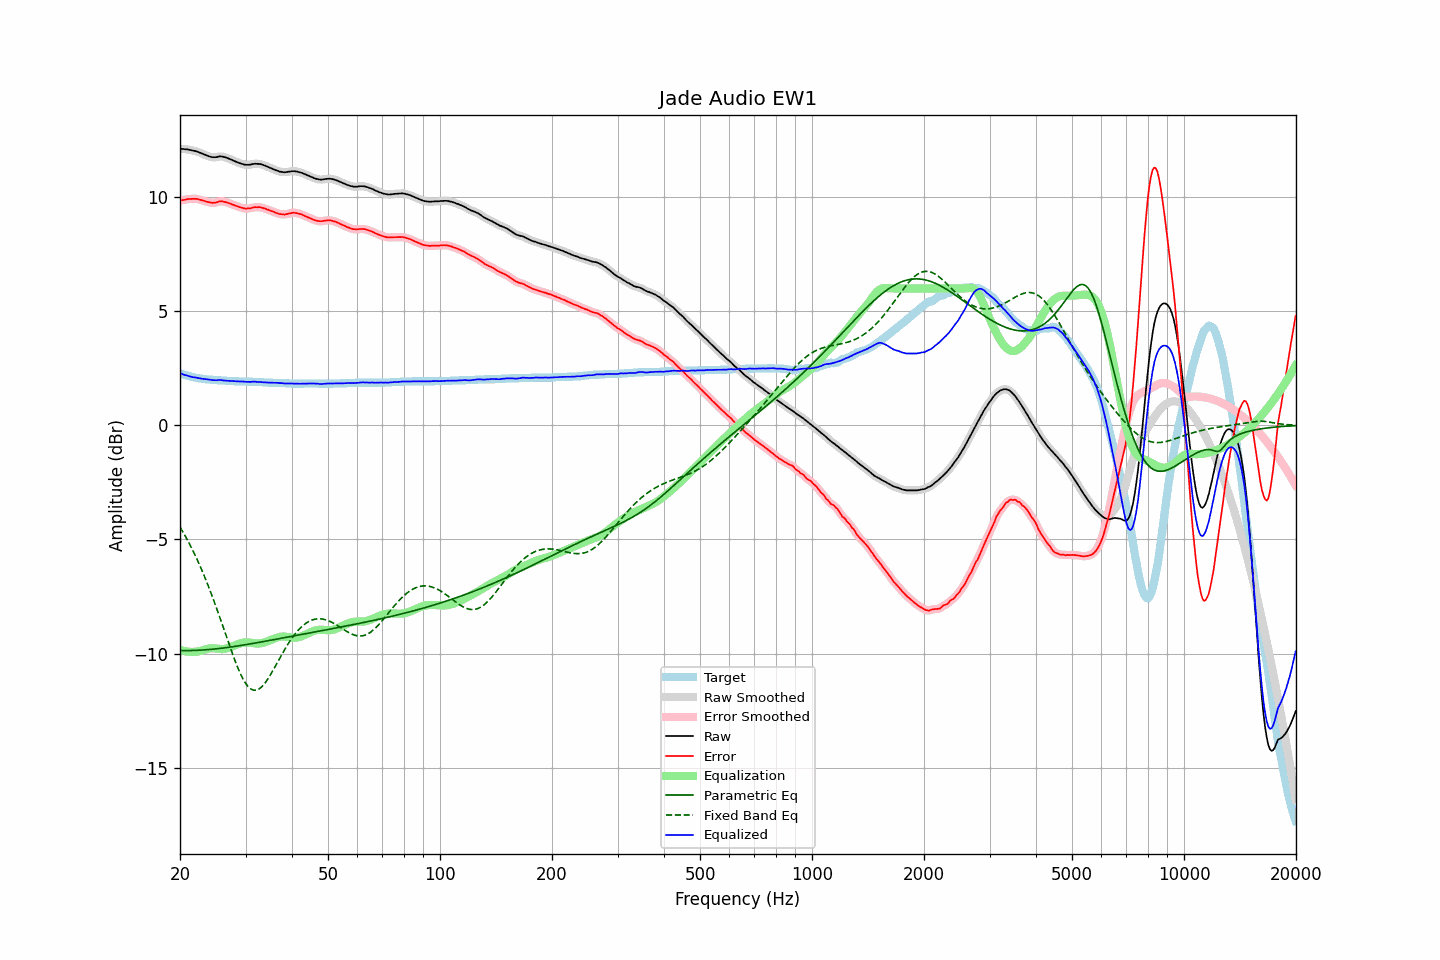

The file beside this chart, header and first rows:
frequency, raw, error, smoothed, error_smoothed, equalization, parametric_eq, fixed_band_eq, equalized_raw, equalized_smoothed, target
20.00, 12.12, 9.84, 12.12, 9.84, -9.84, -9.87, -4.46, 2.28, 2.28, 2.28
20.20, 12.12, 9.87, 12.12, 9.86, -9.86, -9.87, -4.57, 2.26, 2.26, 2.25
20.40, 12.11, 9.88, 12.11, 9.88, -9.88, -9.87, -4.69, 2.23, 2.23, 2.23
20.61, 12.10, 9.89, 12.10, 9.89, -9.89, -9.87, -4.82, 2.21, 2.21, 2.21
20.81, 12.10, 9.91, 12.10, 9.90, -9.91, -9.87, -4.94, 2.19, 2.19, 2.19
21.02, 12.09, 9.92, 12.09, 9.91, -9.92, -9.87, -5.07, 2.17, 2.17, 2.17
21.23, 12.07, 9.92, 12.07, 9.92, -9.92, -9.87, -5.21, 2.15, 2.15, 2.15
21.44, 12.06, 9.93, 12.06, 9.92, -9.93, -9.87, -5.34, 2.13, 2.13, 2.13
21.66, 12.04, 9.93, 12.04, 9.93, -9.93, -9.86, -5.48, 2.11, 2.11, 2.11
21.87, 12.03, 9.93, 12.03, 9.93, -9.93, -9.86, -5.63, 2.10, 2.10, 2.10
22.09, 12.01, 9.93, 12.01, 9.92, -9.92, -9.86, -5.78, 2.09, 2.09, 2.08
22.31, 11.99, 9.92, 11.99, 9.91, -9.91, -9.86, -5.93, 2.08, 2.08, 2.07
22.54, 11.96, 9.90, 11.96, 9.90, -9.89, -9.85, -6.09, 2.07, 2.07, 2.06
22.76, 11.93, 9.88, 11.93, 9.88, -9.88, -9.85, -6.25, 2.05, 2.05, 2.05
22.99, 11.90, 9.86, 11.90, 9.86, -9.86, -9.84, -6.41, 2.04, 2.04, 2.04
23.22, 11.87, 9.84, 11.87, 9.84, -9.84, -9.84, -6.58, 2.03, 2.03, 2.03
23.45, 11.84, 9.82, 11.84, 9.82, -9.81, -9.83, -6.75, 2.03, 2.03, 2.02
23.69, 11.81, 9.80, 11.81, 9.80, -9.79, -9.83, -6.93, 2.02, 2.02, 2.01
23.92, 11.79, 9.78, 11.79, 9.78, -9.78, -9.82, -7.11, 2.01, 2.01, 2.01
24.16, 11.77, 9.77, 11.77, 9.76, -9.77, -9.82, -7.29, 2.00, 2.00, 2.00
24.40, 11.75, 9.75, 11.75, 9.75, -9.77, -9.81, -7.48, 1.98, 1.99, 2.00
24.65, 11.75, 9.76, 11.75, 9.75, -9.77, -9.80, -7.67, 1.98, 1.98, 1.99
24.89, 11.75, 9.76, 11.75, 9.76, -9.77, -9.80, -7.86, 1.98, 1.98, 1.99
25.14, 11.76, 9.78, 11.76, 9.78, -9.78, -9.79, -8.06, 1.98, 1.98, 1.98
25.39, 11.78, 9.81, 11.78, 9.80, -9.79, -9.78, -8.26, 1.99, 1.98, 1.97
25.65, 11.79, 9.82, 11.78, 9.81, -9.80, -9.77, -8.46, 1.99, 1.99, 1.97
25.91, 11.78, 9.82, 11.78, 9.82, -9.80, -9.76, -8.67, 1.98, 1.98, 1.96
26.16, 11.77, 9.81, 11.77, 9.81, -9.80, -9.75, -8.87, 1.97, 1.97, 1.96
26.43, 11.75, 9.79, 11.75, 9.79, -9.79, -9.75, -9.08, 1.96, 1.96, 1.96
26.69, 11.73, 9.78, 11.73, 9.77, -9.77, -9.74, -9.28, 1.96, 1.95, 1.95
26.96, 11.70, 9.75, 11.70, 9.75, -9.75, -9.73, -9.49, 1.95, 1.95, 1.95
27.23, 11.67, 9.73, 11.67, 9.72, -9.73, -9.72, -9.69, 1.94, 1.94, 1.94
27.50, 11.64, 9.70, 11.64, 9.70, -9.70, -9.71, -9.89, 1.94, 1.94, 1.94
27.77, 11.61, 9.67, 11.61, 9.67, -9.67, -9.70, -10.08, 1.94, 1.94, 1.94
28.05, 11.58, 9.65, 11.58, 9.64, -9.64, -9.69, -10.27, 1.94, 1.94, 1.93
28.33, 11.55, 9.62, 11.55, 9.62, -9.62, -9.68, -10.45, 1.93, 1.93, 1.93
28.62, 11.52, 9.59, 11.52, 9.59, -9.59, -9.66, -10.63, 1.93, 1.93, 1.93
28.90, 11.49, 9.57, 11.49, 9.57, -9.56, -9.65, -10.79, 1.93, 1.93, 1.92
29.19, 11.47, 9.55, 11.47, 9.54, -9.54, -9.64, -10.94, 1.93, 1.92, 1.92
29.48, 11.45, 9.53, 11.45, 9.52, -9.53, -9.63, -11.08, 1.92, 1.92, 1.92
29.78, 11.43, 9.51, 11.43, 9.51, -9.51, -9.62, -11.21, 1.91, 1.92, 1.92
30.08, 11.42, 9.50, 11.42, 9.50, -9.51, -9.61, -11.32, 1.91, 1.91, 1.92
30.38, 11.42, 9.51, 11.42, 9.50, -9.51, -9.60, -11.41, 1.91, 1.91, 1.91
30.68, 11.42, 9.51, 11.42, 9.51, -9.52, -9.58, -11.49, 1.90, 1.91, 1.91
30.99, 11.43, 9.52, 11.43, 9.52, -9.52, -9.57, -11.55, 1.91, 1.91, 1.91
31.30, 11.45, 9.54, 11.45, 9.54, -9.53, -9.56, -11.58, 1.91, 1.91, 1.91
31.61, 11.46, 9.56, 11.46, 9.55, -9.55, -9.55, -11.60, 1.91, 1.91, 1.90
31.93, 11.47, 9.57, 11.46, 9.56, -9.55, -9.54, -11.61, 1.92, 1.91, 1.90
32.24, 11.46, 9.56, 11.46, 9.57, -9.56, -9.52, -11.59, 1.90, 1.91, 1.90
32.57, 11.46, 9.57, 11.46, 9.56, -9.56, -9.51, -11.56, 1.90, 1.90, 1.89
32.89, 11.45, 9.56, 11.45, 9.55, -9.55, -9.50, -11.51, 1.90, 1.90, 1.89
33.22, 11.43, 9.54, 11.43, 9.54, -9.54, -9.48, -11.44, 1.89, 1.89, 1.89
33.55, 11.40, 9.52, 11.40, 9.52, -9.52, -9.47, -11.37, 1.88, 1.89, 1.88
33.89, 11.38, 9.50, 11.38, 9.49, -9.50, -9.46, -11.28, 1.88, 1.88, 1.88
34.23, 11.35, 9.47, 11.35, 9.47, -9.47, -9.45, -11.18, 1.88, 1.88, 1.88
34.57, 11.32, 9.45, 11.32, 9.44, -9.44, -9.43, -11.07, 1.87, 1.88, 1.87
34.92, 11.29, 9.42, 11.29, 9.42, -9.42, -9.42, -10.96, 1.87, 1.87, 1.87
35.27, 11.26, 9.39, 11.26, 9.39, -9.39, -9.41, -10.84, 1.87, 1.87, 1.87
35.62, 11.23, 9.37, 11.23, 9.36, -9.36, -9.39, -10.72, 1.87, 1.87, 1.86
35.97, 11.20, 9.34, 11.20, 9.34, -9.33, -9.38, -10.59, 1.87, 1.87, 1.86
... 635 more rows
